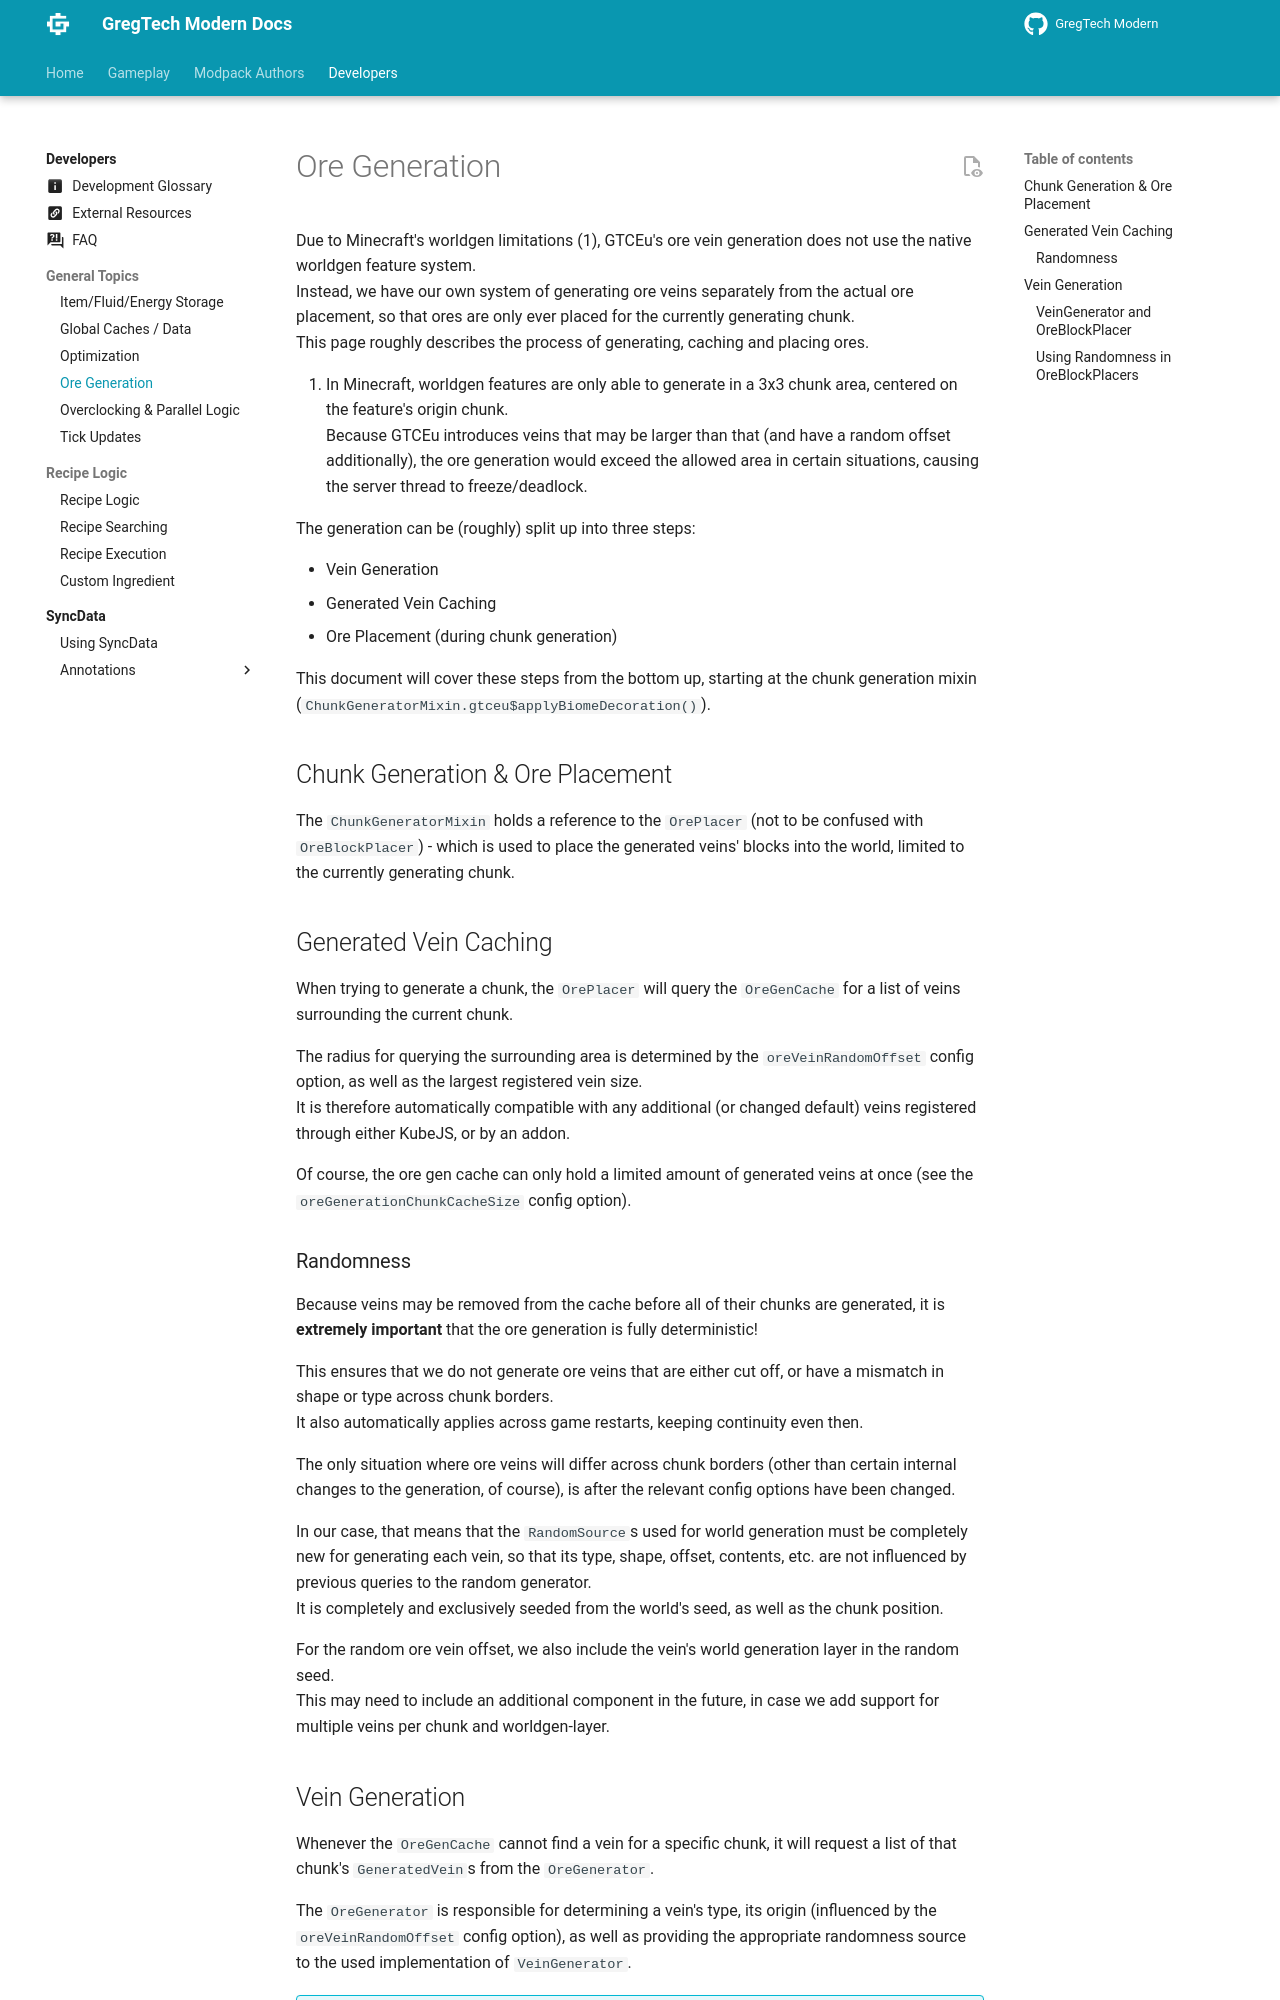

repository: randomusert-s-mods/gregtech-ceu-modern · page: 1.21/Development/General-Topics/Ore-Generation/index.html · generator: mkdocs

---
title: Ore Generation
---


# Ore Generation

Due to Minecraft's worldgen limitations (1), GTCEu's ore vein generation does not use the native worldgen feature system.  
Instead, we have our own system of generating ore veins separately from the actual ore placement,
so that ores are only ever placed for the currently generating chunk.  
This page roughly describes the process of generating, caching and placing ores.
{ .annotate }

1. In Minecraft, worldgen features are only able to generate in a 3x3 chunk area, centered on the feature's origin chunk.  
   Because GTCEu introduces veins that may be larger than that (and have a random offset additionally),
   the ore generation would exceed the allowed area in certain situations, causing the server thread to freeze/deadlock.


The generation can be (roughly) split up into three steps:

- Vein Generation
- Generated Vein Caching
- Ore Placement (during chunk generation)

This document will cover these steps from the bottom up, starting at the chunk generation mixin (`ChunkGeneratorMixin.gtceu$applyBiomeDecoration()`).


## Chunk Generation & Ore Placement

The `ChunkGeneratorMixin` holds a reference to the `OrePlacer` (not to be confused with `OreBlockPlacer`) - which is used to place the
generated veins' blocks into the world, limited to the currently generating chunk.


## Generated Vein Caching

When trying to generate a chunk, the `OrePlacer` will query the `OreGenCache` for a list of veins surrounding the current chunk.

The radius for querying the surrounding area is determined by the `oreVeinRandomOffset` config option, as well as the largest registered vein size.  
It is therefore automatically compatible with any additional (or changed default) veins registered through either KubeJS, or by an addon.

Of course, the ore gen cache can only hold a limited amount of generated veins at once (see the `oreGenerationChunkCacheSize` config option).


### Randomness

Because veins may be removed from the cache before all of their chunks are generated, it is **extremely important** that the ore generation is fully deterministic!  

This ensures that we do not generate ore veins that are either cut off, or have a mismatch in shape or type across chunk borders.  
It also automatically applies across game restarts, keeping continuity even then.

The only situation where ore veins will differ across chunk borders (other than certain internal changes to the generation, of course), is after
the relevant config options have been changed.

In our case, that means that the `RandomSource`s used for world generation must be completely new for generating each vein, so that its type, shape, offset,
contents, etc. are not influenced by previous queries to the random generator.  
It is completely and exclusively seeded from the world's seed, as well as the chunk position.

For the random ore vein offset, we also include the vein's world generation layer in the random seed.  
This may need to include an additional component in the future, in case we add support for multiple veins per chunk and worldgen-layer.


## Vein Generation

Whenever the `OreGenCache` cannot find a vein for a specific chunk, it will request a list of that chunk's `GeneratedVein`s from the `OreGenerator`.

The `OreGenerator` is responsible for determining a vein's type, its origin (influenced by the `oreVeinRandomOffset` config option), as well as providing the appropriate
randomness source to the used implementation of `VeinGenerator`.

!!! info "Vein Origin vs Center"
    
    A vein's origin is always the chunk it originates in, regardless of the random offset.  
    The actual center of a vein **is** influenced by the random offset and might not be located at the chunk center - or in the same chunk at all.

Once the relevant `VeinGenerator` implementation has finished generating the vein's shape, it will be cached per chunk, inside a `GeneratedVein`.
